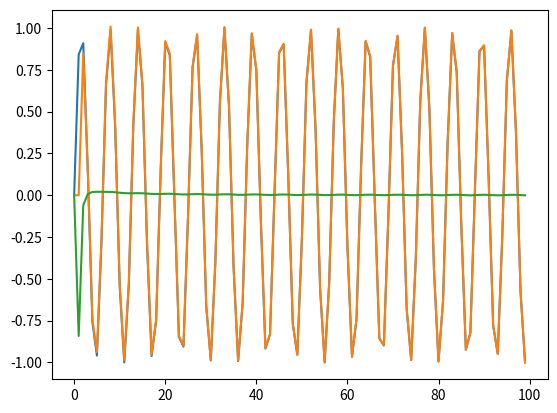

This chart was generated by the following Python code:
import numpy as np 
import matplotlib.pyplot as plt 

order=np.array([0.15,0.3,0.45])
x=np.arange(100)
H=np.zeros((len(order),len(x)))
y=np.sin(x)


def shift5(arr, num, fill_value=np.nan):
    result = np.empty_like(arr)
    if num > 0:
        result[:num] = fill_value
        result[num:] = arr[:-num]
    elif num < 0:
        result[num:] = fill_value
        result[:num] = arr[-num:]
    else:
        result[:] = arr
    return result
y_shifted=shift5(y,1)


for alpha in range(len(order)):
    w=np.zeros(len(x))
    w[0]=1
    h=x[1]-x[0]

    for i in range (1,len(x)):
        c=1-((order[alpha]+1)/i)
        w[i]=np.multiply(c,w[i-1])
    

    #print(w)

    for i in range (1,len(x)):
        a=w[0:i]*h**alpha
        #c=y[0:i]
        c=y_shifted[i:0:-1]
        H[alpha,i]=a.dot(c)
        #y[i]=(w[1:i],y[i:0:-1]*h**alpha)


print(H)

H_transpose=H.transpose()
g=np.matmul(np.matmul(np.linalg.inv(np.matmul(H,H_transpose)),H),y.reshape(-1,1))
#print('g')
#print(g.shape)
#print(g)
g_transpose=g.reshape(1,-1)
print("g", g_transpose.shape)
pred_y=np.matmul(g_transpose,H)

print(x)
print(y)
print(pred_y)


plt.plot(x,y)
plt.plot(x,pred_y.reshape(-1,))
plt.plot(x,pred_y.reshape(-1,)-y)
plt.show()
'''
print(y)
print(H)
print('w')
print(w)
print(w.reshape(-1,1))
print(np.outer(w,w))

plt.plot(x,y)
plt.plot(x,H)
#plt.plot(x,np.cos(x))

plt.show()

'''